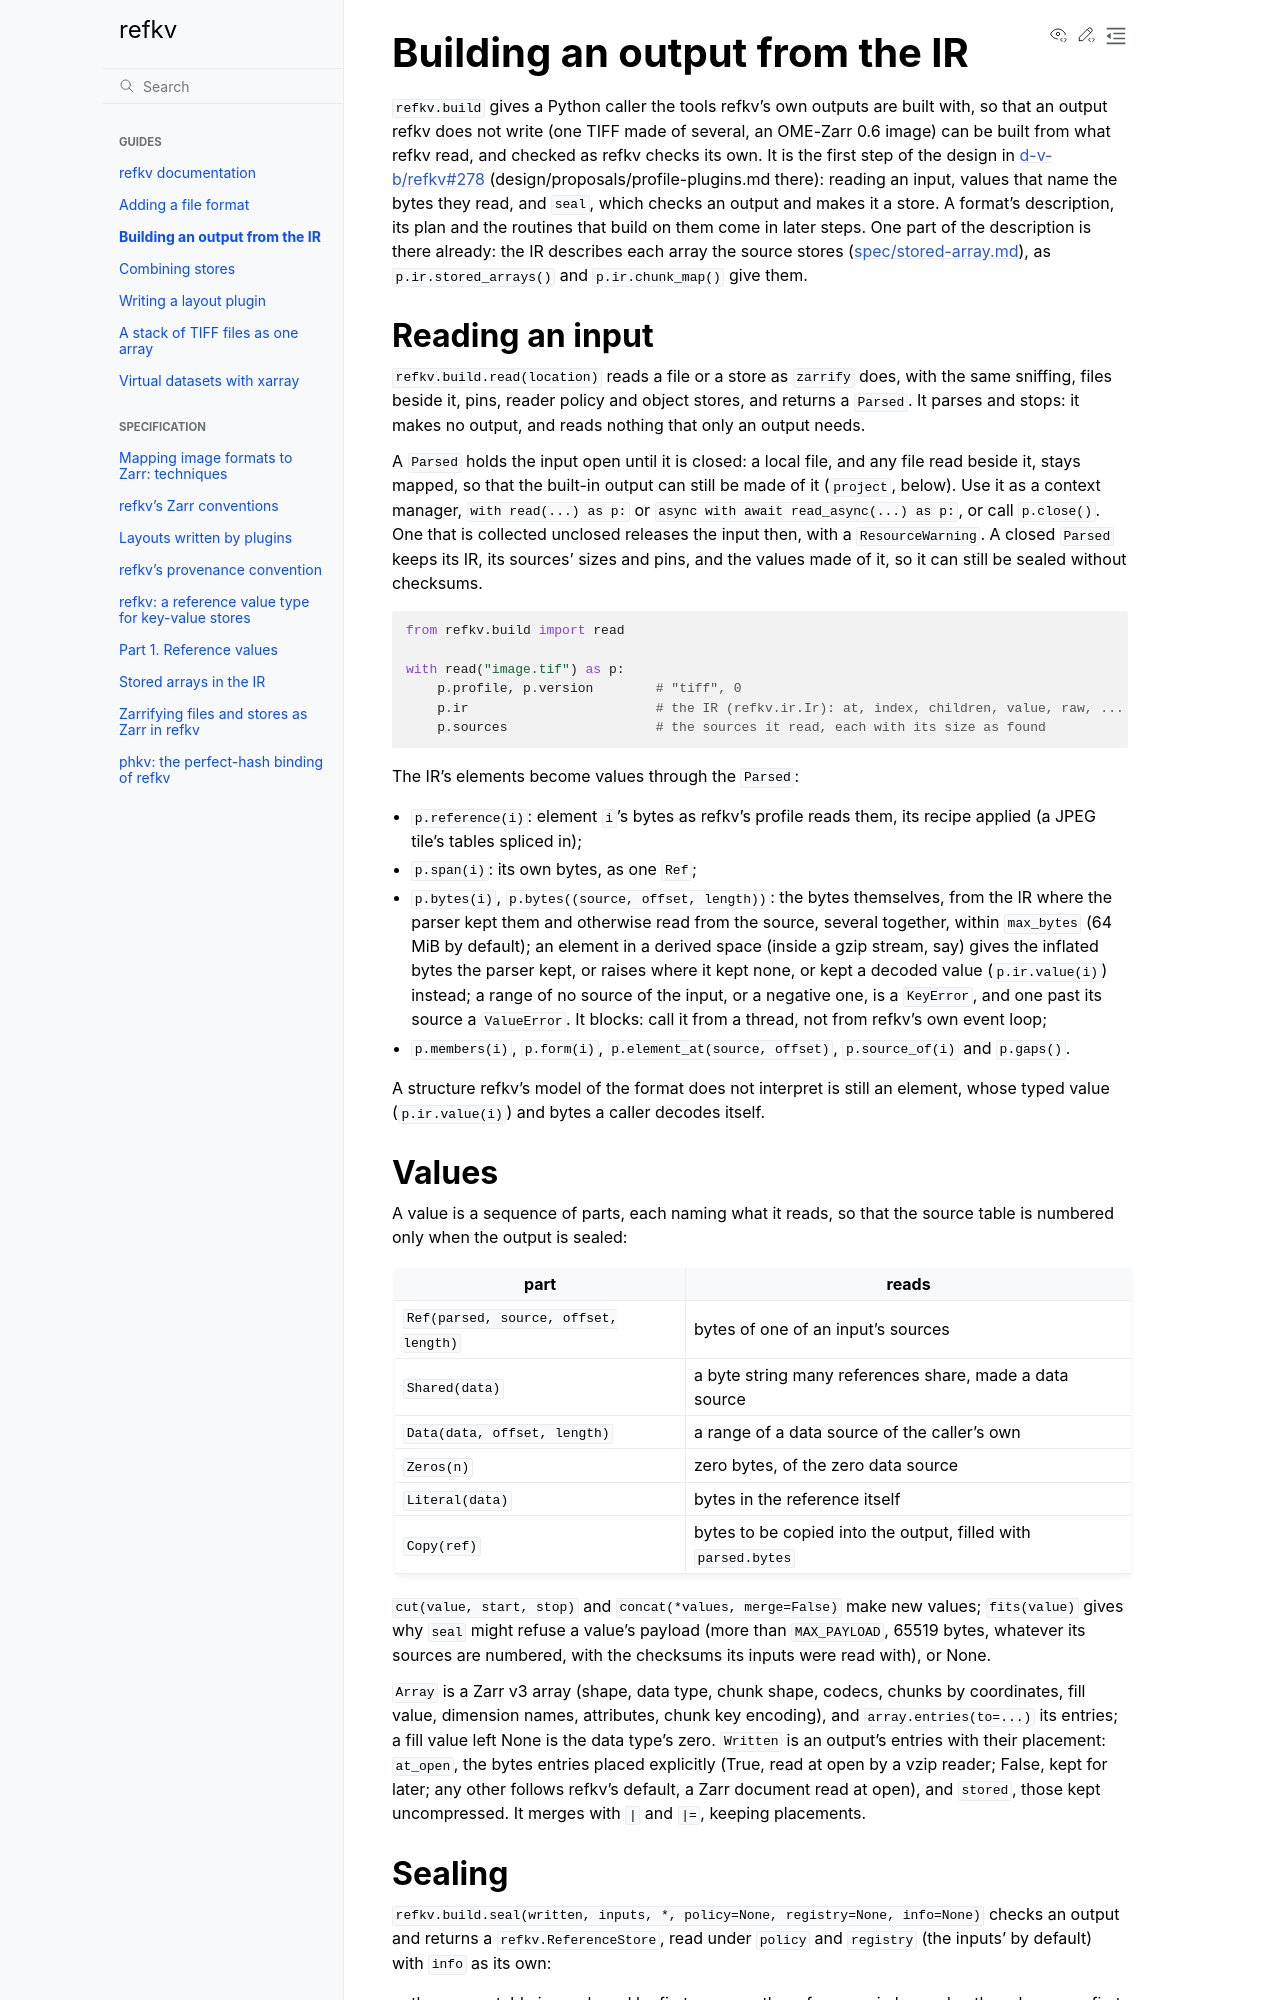

repository: d-v-b/refkv · page: docs/build.html · generator: sphinx

# Building an output from the IR

`refkv.build` gives a Python caller the tools refkv's own outputs are built with, so that an output
refkv does not write (one TIFF made of several, an OME-Zarr 0.6 image) can be built from what refkv
read, and checked as refkv checks its own. It is the first step of the design in
[d-v-b/refkv#278](https://github.com/d-v-b/refkv/pull/278) (design/proposals/profile-plugins.md there): reading an input,
values that name the bytes they read, and `seal`, which checks an output and makes it a store. A
format's description, its plan and the routines that build on them come in later steps. One part of
the description is there already: the IR describes each array the source stores
([spec/stored-array.md](../spec/stored-array.md)), as `p.ir.stored_arrays()` and `p.ir.chunk_map()`
give them.

## Reading an input

`refkv.build.read(location)` reads a file or a store as `zarrify` does, with the same sniffing,
files beside it, pins, reader policy and object stores, and returns a `Parsed`. It parses and
stops: it makes no output, and reads nothing that only an output needs.

A `Parsed` holds the input open until it is closed: a local file, and any file read beside it, stays
mapped, so that the built-in output can still be made of it (`project`, below). Use it as a context
manager, `with read(...) as p:` or `async with await read_async(...) as p:`, or call `p.close()`.
One that is collected unclosed releases the input then, with a `ResourceWarning`. A closed `Parsed`
keeps its IR, its sources' sizes and pins, and the values made of it, so it can still be sealed
without checksums.

```python
from refkv.build import read

with read("image.tif") as p:
    p.profile, p.version        # "tiff", 0
    p.ir                        # the IR (refkv.ir.Ir): at, index, children, value, raw, ...
    p.sources                   # the sources it read, each with its size as found
```

The IR's elements become values through the `Parsed`:

- `p.reference(i)`: element `i`'s bytes as refkv's profile reads them, its recipe applied (a JPEG
  tile's tables spliced in);
- `p.span(i)`: its own bytes, as one `Ref`;
- `p.bytes(i)`, `p.bytes((source, offset, length))`: the bytes themselves, from the IR where the
  parser kept them and otherwise read from the source, several together, within `max_bytes`
  (64 MiB by default); an element in a derived space (inside a gzip stream, say) gives the
  inflated bytes the parser kept, or raises where it kept none, or kept a decoded value
  (`p.ir.value(i)`) instead; a range of no source of the input, or a negative one, is a
  `KeyError`, and one past its source a `ValueError`. It blocks: call it from a thread, not
  from refkv's own event loop;
- `p.members(i)`, `p.form(i)`, `p.element_at(source, offset)`, `p.source_of(i)` and `p.gaps()`.

A structure refkv's model of the format does not interpret is still an element, whose typed value
(`p.ir.value(i)`) and bytes a caller decodes itself.

## Values

A value is a sequence of parts, each naming what it reads, so that the source table is numbered
only when the output is sealed:

| part | reads |
|---|---|
| `Ref(parsed, source, offset, length)` | bytes of one of an input's sources |
| `Shared(data)` | a byte string many references share, made a data source |
| `Data(data, offset, length)` | a range of a data source of the caller's own |
| `Zeros(n)` | zero bytes, of the zero data source |
| `Literal(data)` | bytes in the reference itself |
| `Copy(ref)` | bytes to be copied into the output, filled with `parsed.bytes` |

`cut(value, start, stop)` and `concat(*values, merge=False)` make new values; `fits(value)` gives
why `seal` might refuse a value's payload (more than `MAX_PAYLOAD`, 65519 bytes, whatever its
sources are numbered, with the checksums its inputs were read with), or None.

`Array` is a Zarr v3 array (shape, data type, chunk shape, codecs, chunks by coordinates, fill
value, dimension names, attributes, chunk key encoding), and `array.entries(to=...)` its entries;
a fill value left None is the data type's zero. `Written` is an output's entries
with their placement: `at_open`, the bytes entries placed explicitly (True, read at open by a vzip
reader; False, kept for later; any other follows refkv's default, a Zarr document read at open), and
`stored`, those kept uncompressed. It merges with `|` and `|=`, keeping placements.
